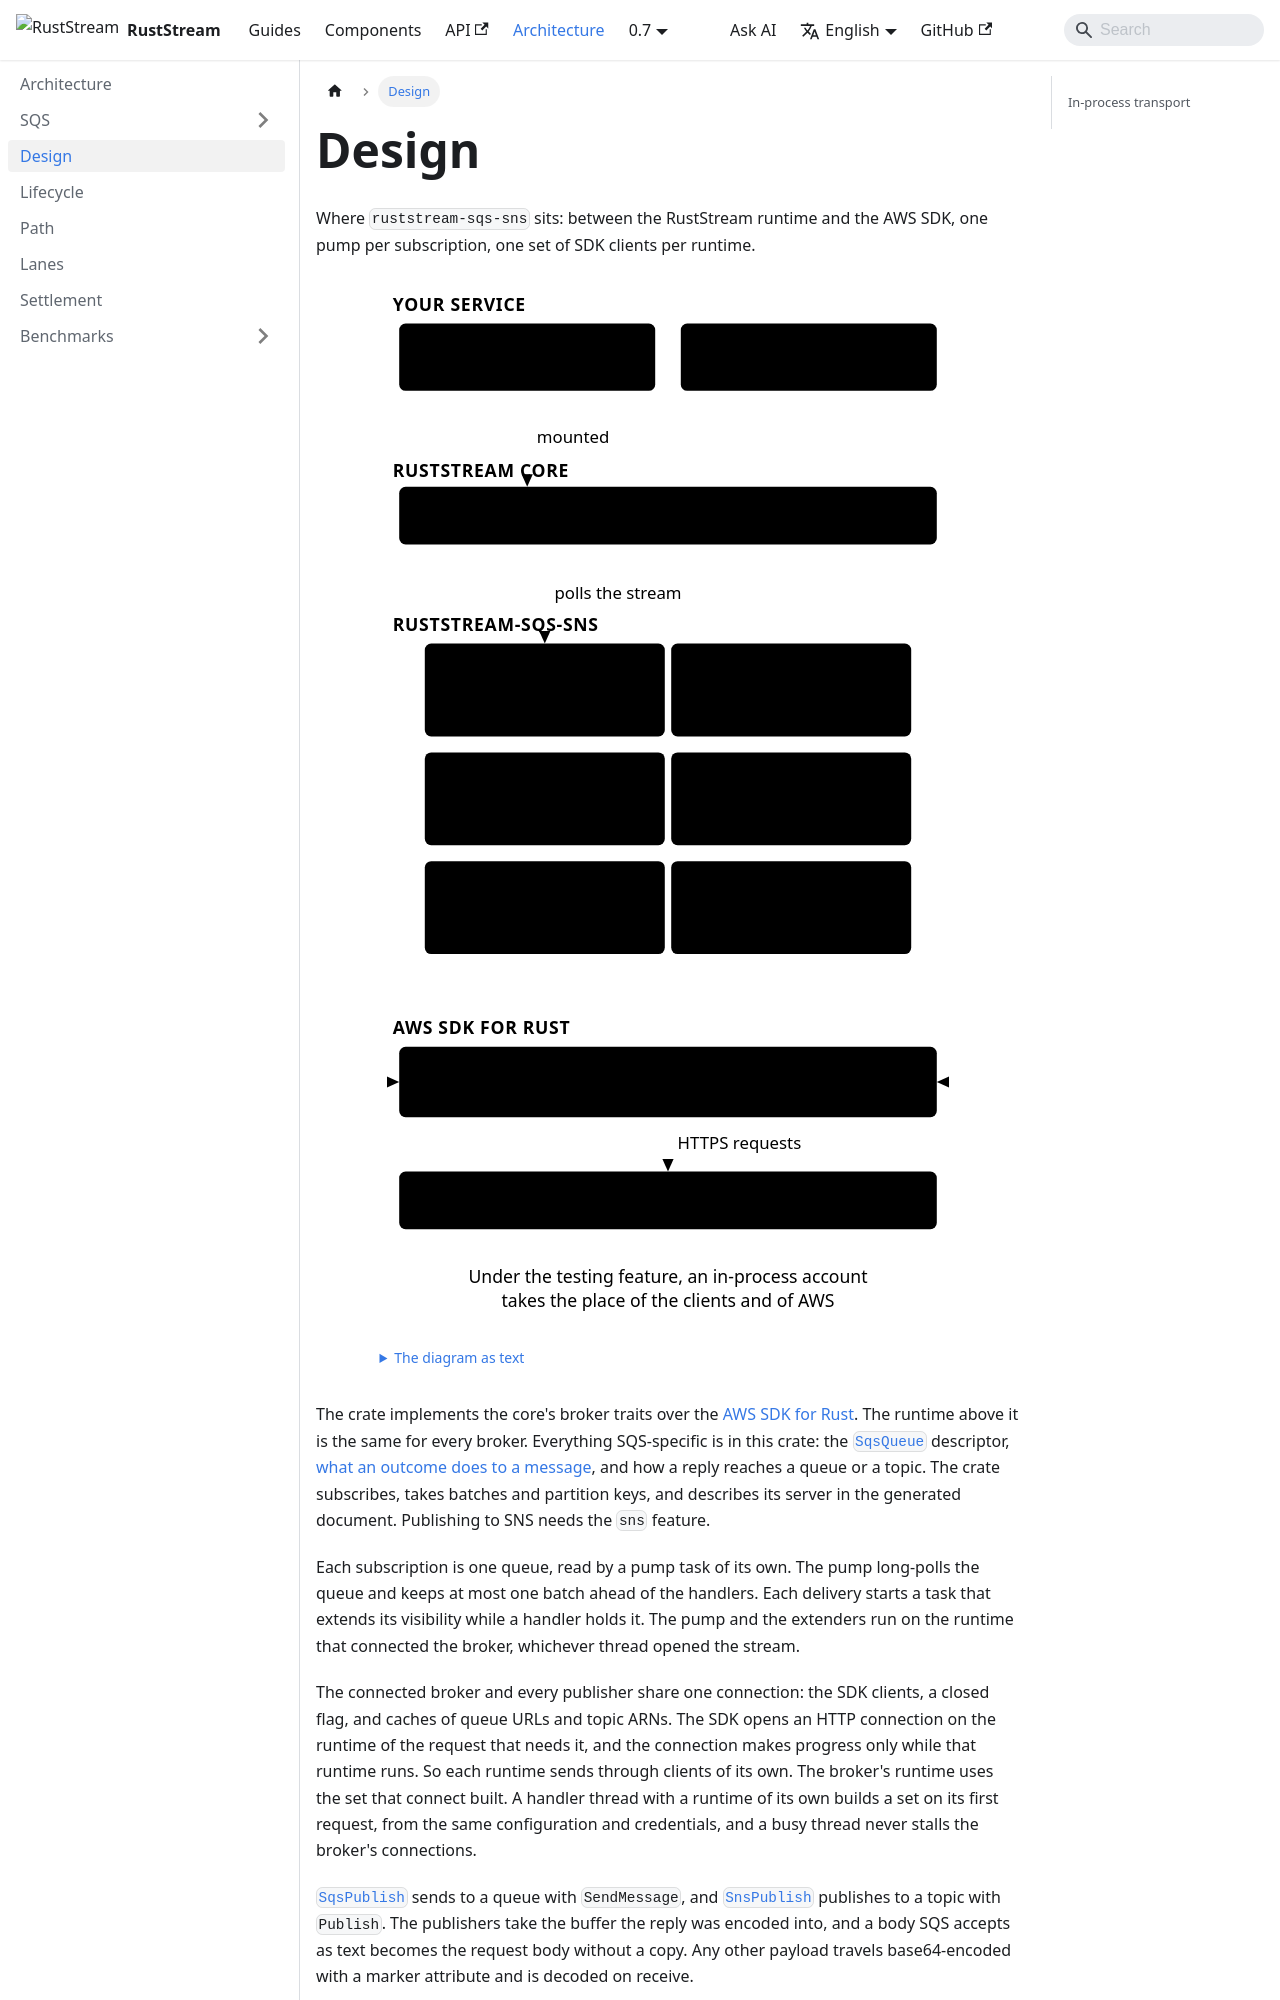

repository: powersemmi/ruststream-sqs-sns · page: 0.7/architecture/design/index.html · generator: docusaurus

---
title: Design
sidebar_position: 2
description: "Where ruststream-sqs-sns sits: between the RustStream runtime and the AWS SDK, one pump per subscription, one set of SDK clients per runtime."
---

import {Diagram} from '@site/src/components/Diagrams';

export const words = {
  "title": "The service, the RustStream runtime, this crate, the AWS SDK clients and SQS and SNS, top to bottom",
  "text": "The diagram as text",
  "service": "Your service",
  "handlers": ["#[subscriber]", "handlers"],
  "app": ["RustStream::new(..)", ".with_broker(..)"],
  "core": "RustStream core",
  "runtime": "Runtime: dispatch, lanes, settlement",
  "crate": "ruststream-sqs-sns",
  "subscriber": ["SqsSubscriber", "a pump per queue"],
  "publishers": ["SqsPublisher,", "SnsPublisher"],
  "message": ["SqsMessage", "visibility extender"],
  "policies": ["SqsPublish,", "SnsPublish policies"],
  "broker": ["SqsBroker", "configuration"],
  "descriptor": ["SqsQueue", "descriptor"],
  "sdk": "AWS SDK for Rust",
  "clients": ["aws-sdk-sqs and aws-sdk-sns clients", "one set per runtime that sends"],
  "aws": "Amazon SQS and Amazon SNS",
  "inProcess": ["Under the testing feature, an in-process account", "takes the place of the clients and of AWS"],
  "mounted": "mounted",
  "polls": "polls the stream",
  "https": "HTTPS requests"
};
